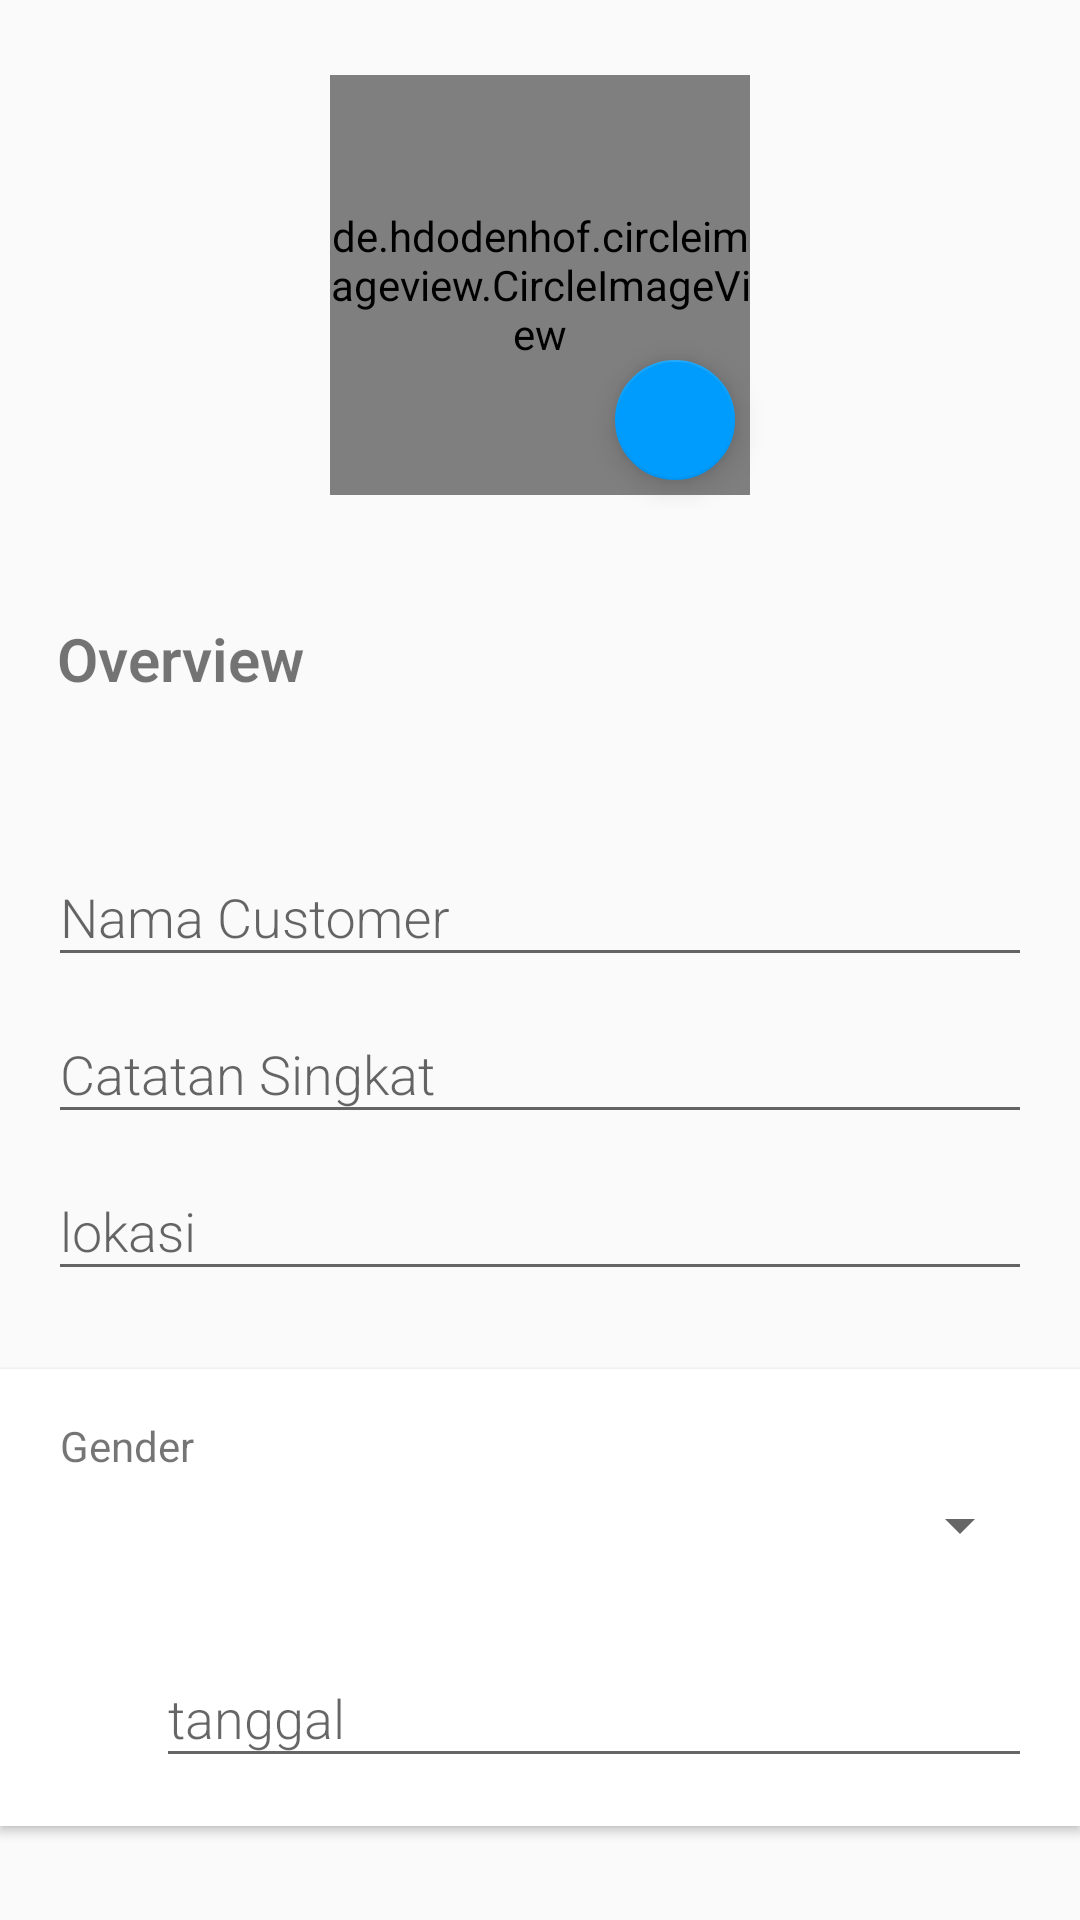

Layout XML and referenced resources for this Android screen:
<!-- AndroidManifest.xml: application theme AppTheme -->
<!-- res/layout/activity_editor_pulang.xml -->
<?xml version="1.0" encoding="utf-8"?>
<androidx.core.widget.NestedScrollView xmlns:android="http://schemas.android.com/apk/res/android"
    xmlns:app="http://schemas.android.com/apk/res-auto"
    xmlns:tools="http://schemas.android.com/tools"
    android:layout_width="match_parent"
    android:layout_height="match_parent"
    tools:context=".TrackingPulang.EditorPulangActivity">

    <RelativeLayout
        android:layout_width="match_parent"
        android:layout_height="match_parent">

        <RelativeLayout
            android:id="@+id/layoutPicture"
            android:layout_width="150dp"
            android:layout_height="150dp"
            android:layout_alignParentTop="true"
            android:layout_centerHorizontal="true"
            android:layout_marginTop="20dp">
            <de.hdodenhof.circleimageview.CircleImageView
                android:layout_centerInParent="true"
                android:id="@+id/picture"
                android:layout_width="140dp"
                android:layout_height="140dp"
                android:src="@drawable/gb6" />
            <com.google.android.material.floatingactionbutton.FloatingActionButton
                android:id="@+id/fabChoosePic"
                android:layout_width="wrap_content"
                android:layout_height="wrap_content"
                android:layout_alignParentBottom="true"
                android:layout_alignParentRight="true"
                android:layout_marginBottom="10dp"
                android:layout_marginRight="10dp"
                app:srcCompat="@drawable/ic_picture"
                app:fabSize="mini"
                tools:ignore="VectorDrawableCompat" />
        </RelativeLayout>

        <com.google.android.material.textfield.TextInputLayout
            android:id="@+id/layoutName"
            android:layout_marginTop="20dp"
            android:layout_below="@id/layoutPicture"
            android:layout_width="match_parent"
            android:layout_height="wrap_content"
            app:cardElevation="@dimen/cardview_default_elevation"
            app:cardCornerRadius="0dp">
            <LinearLayout
                android:layout_width="match_parent"
                android:layout_height="wrap_content"
                android:orientation="vertical"
                android:layout_margin="16dp">

                <TextView
                    android:text="Overview"
                    android:layout_marginLeft="3dp"
                    android:layout_marginBottom="10dp"
                    android:textSize="20sp"
                    android:textStyle="bold"
                    android:fontFamily="sans-serif-light"
                    android:layout_width="wrap_content"
                    android:layout_height="wrap_content" />
                <TextView
                    android:layout_marginLeft="3dp"
                    android:layout_marginBottom="10dp"
                    android:textSize="15sp"
                    android:id="@+id/user"
                    android:textStyle="bold"
                    android:fontFamily="sans-serif-light"
                    android:layout_width="wrap_content"
                    android:layout_height="wrap_content" />

                <com.google.android.material.textfield.TextInputLayout
                    android:layout_width="match_parent"
                    android:layout_height="wrap_content">
                    <EditText
                        android:id="@+id/name"
                        android:hint="Nama Customer"
                        android:fontFamily="sans-serif-light"
                        android:inputType="textPersonName|textCapWords"
                        android:layout_width="match_parent"
                        android:layout_height="wrap_content" />
                </com.google.android.material.textfield.TextInputLayout>

                <com.google.android.material.textfield.TextInputLayout
                    android:layout_width="match_parent"
                    android:layout_height="wrap_content">
                    <EditText
                        android:id="@+id/catatan"
                        android:hint="Catatan Singkat"
                        android:fontFamily="sans-serif-light"
                        android:inputType="textPersonName|textCapWords"
                        android:layout_width="match_parent"
                        android:layout_height="wrap_content" />
                </com.google.android.material.textfield.TextInputLayout>

                <com.google.android.material.textfield.TextInputLayout
                    android:layout_width="match_parent"
                    android:layout_height="wrap_content">
                    <EditText
                        android:id="@+id/lokasi"
                        android:hint="lokasi"
                        android:fontFamily="sans-serif-light"
                        android:inputType="textPersonName|textCapWords"
                        android:layout_width="match_parent"
                        android:layout_height="wrap_content" />

                </com.google.android.material.textfield.TextInputLayout>

            </LinearLayout>
        </com.google.android.material.textfield.TextInputLayout>

        <androidx.cardview.widget.CardView
            android:layout_marginTop="10dp"
            android:layout_marginBottom="30dp"
            android:layout_below="@id/layoutName"
            android:layout_width="match_parent"
            android:layout_height="wrap_content"
            app:cardElevation="@dimen/cardview_default_elevation"
            app:cardCornerRadius="0dp">
            <LinearLayout
                android:layout_width="match_parent"
                android:layout_height="wrap_content"
                android:orientation="vertical"
                android:layout_margin="16dp">

                <TextView
                    android:text="Gender"
                    android:layout_marginLeft="4dp"
                    android:layout_width="wrap_content"
                    android:layout_height="wrap_content" />

                <Spinner
                    android:id="@+id/gender"
                    android:layout_width="match_parent"
                    android:layout_height="wrap_content"
                    android:layout_marginBottom="20dp"
                    android:layout_marginTop="5dp"
                    android:layout_marginLeft="-3dp"
                    android:hint="Gender"
                    android:fontFamily="sans-serif-light"
                    android:inputType="textPersonName" />

                <LinearLayout
                    android:layout_weight="2"
                    android:orientation="horizontal"
                    android:layout_width="match_parent"
                    android:layout_height="wrap_content">

                    <ImageView
                        android:layout_gravity="center_vertical"
                        android:src="@drawable/ic_date"
                        android:layout_width="26dp"
                        android:layout_height="26dp" />

                    <com.google.android.material.textfield.TextInputLayout
                        android:layout_marginLeft="10dp"
                        android:layout_width="match_parent"
                        android:layout_height="wrap_content">
                        <EditText
                            android:id="@+id/tanggal"
                            android:hint="tanggal"
                            android:inputType="date"
                            android:fontFamily="sans-serif-light"
                            android:layout_width="match_parent"
                            android:layout_height="wrap_content" />
                    </com.google.android.material.textfield.TextInputLayout>
                </LinearLayout>
            </LinearLayout>
        </androidx.cardview.widget.CardView>
    </RelativeLayout>


</androidx.core.widget.NestedScrollView>
<!-- resources referenced by this layout -->
<resources>
  <!-- drawable gb6: png bitmap (drawable, 25270 bytes) -->
  <style name="AppTheme" parent="Theme.AppCompat.Light.DarkActionBar">
          
          <item name="colorPrimary">@color/colorPrimary</item>
          <item name="colorPrimaryDark">@color/colorPrimaryDark</item>
          <item name="colorAccent">@color/colorAccent</item>
      </style>
  <color name="colorPrimary">#ff4800</color>
  <color name="colorPrimaryDark">#dc4a10</color>
  <color name="colorAccent">#009cfd</color>
</resources>
